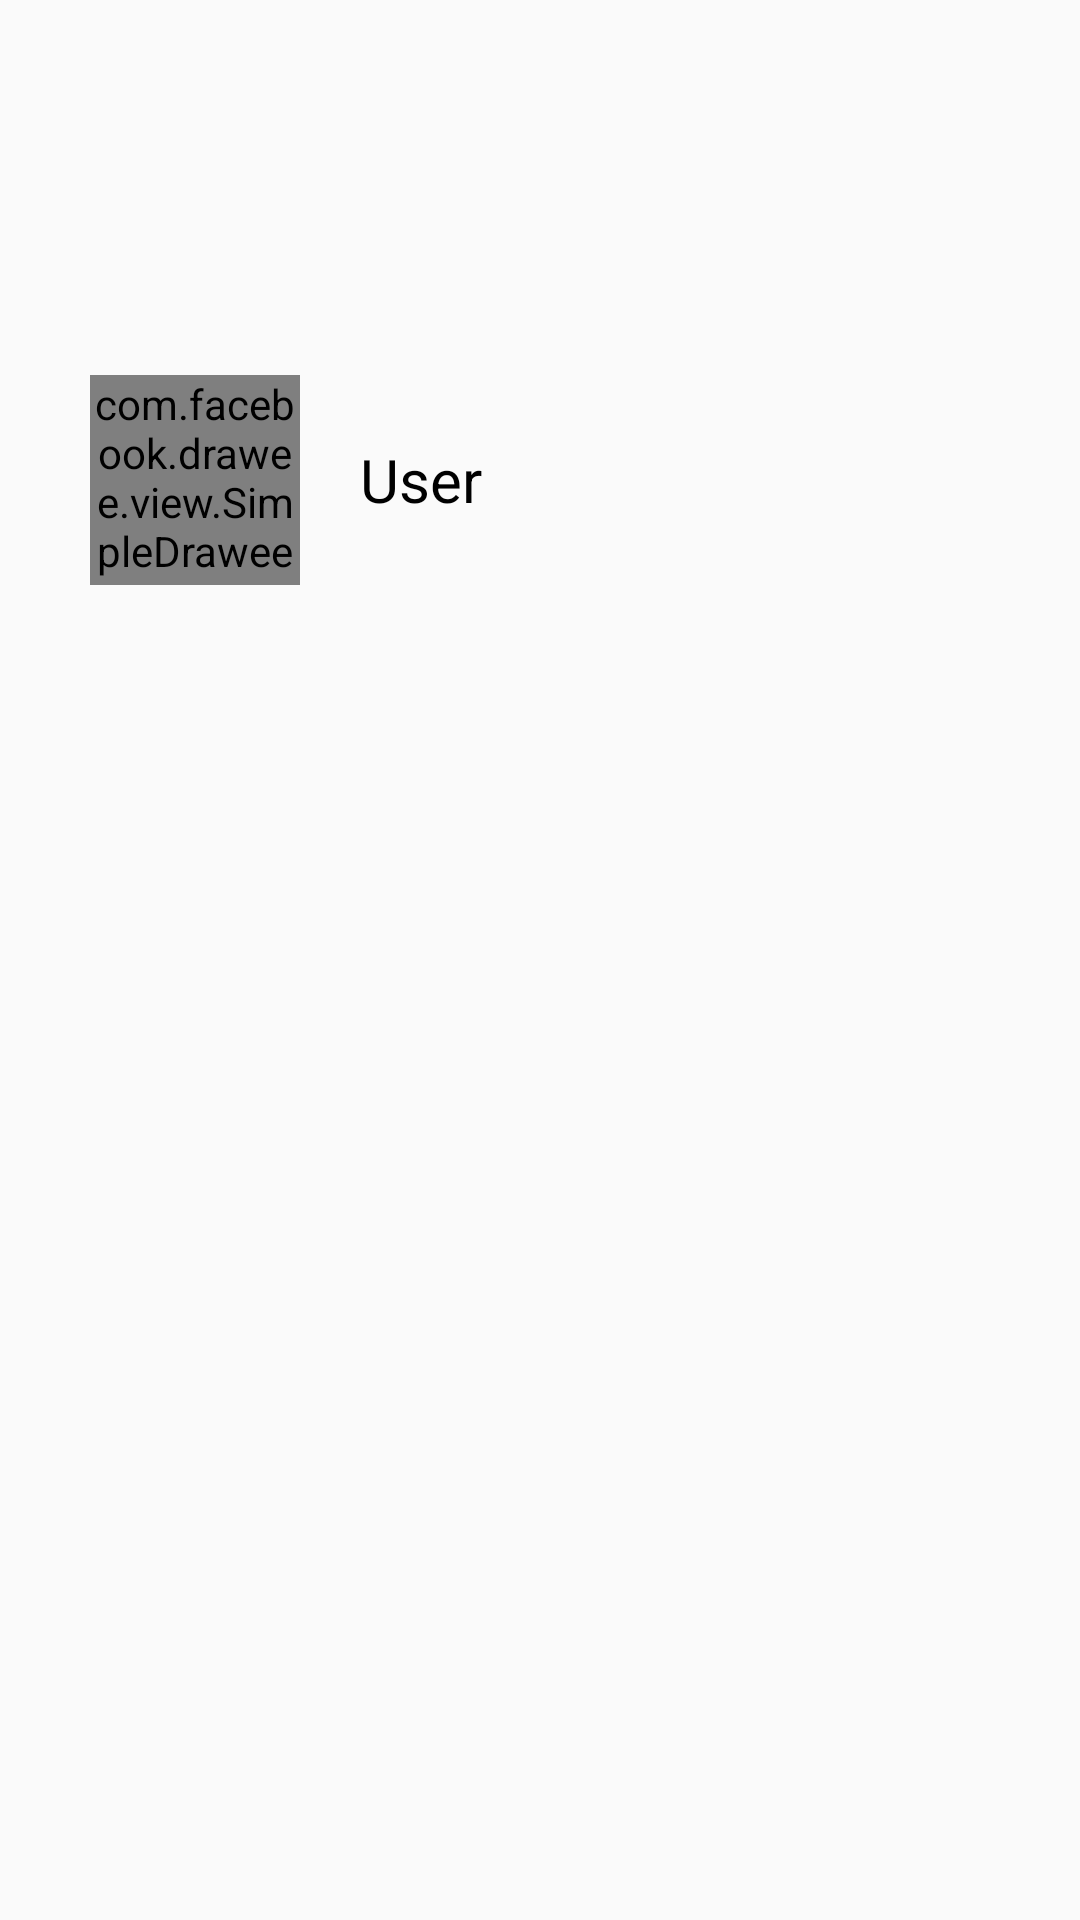

Reconstruct the res/layout file that produces this screen, plus the resources it refers to.
<!-- AndroidManifest.xml: application theme AppTheme -->
<!-- res/layout/activity_qrcode.xml -->
<?xml version="1.0" encoding="utf-8"?>
<LinearLayout xmlns:android="http://schemas.android.com/apk/res/android"
    xmlns:fresco="http://schemas.android.com/apk/res-auto"
    xmlns:tools="http://schemas.android.com/tools"
    android:layout_width="match_parent"
    android:layout_height="match_parent"
    tools:context=".QRCodeActivity"
    android:gravity="center">


    <LinearLayout
        android:layout_width="wrap_content"
        android:layout_height="wrap_content"
        android:orientation="vertical">

        <LinearLayout
            android:layout_width="match_parent"
            android:layout_height="wrap_content">

            <com.facebook.drawee.view.SimpleDraweeView
                android:id="@+id/qr_user_img"
                android:layout_width="70dp"
                android:layout_height="70dp"
                fresco:roundAsCircle="true"/>

            <TextView
                android:id="@+id/qr_user_name"
                android:layout_width="wrap_content"
                android:layout_height="wrap_content"
                android:layout_marginStart="20dp"
                android:textSize="20sp"
                android:layout_gravity="center_vertical"
                android:textColor="#000"
                android:text="User"/>

        </LinearLayout>

        <ImageView
            android:id="@+id/qr_code"
            android:layout_width="300dp"
            android:layout_height="300dp"
            android:layout_marginTop="20dp"/>

    </LinearLayout>


</LinearLayout>
<!-- resources referenced by this layout -->
<resources>
  <style name="AppTheme" parent="Theme.AppCompat.Light.DarkActionBar">
          
          <item name="colorPrimary">@color/colorPrimary</item>
          <item name="colorPrimaryDark">@color/colorPrimaryDark</item>
          <item name="colorAccent">@color/colorAccent</item>
      </style>
  <color name="colorPrimary">#008577</color>
  <color name="colorPrimaryDark">#00574B</color>
  <color name="colorAccent">#4CAF50</color>
</resources>
